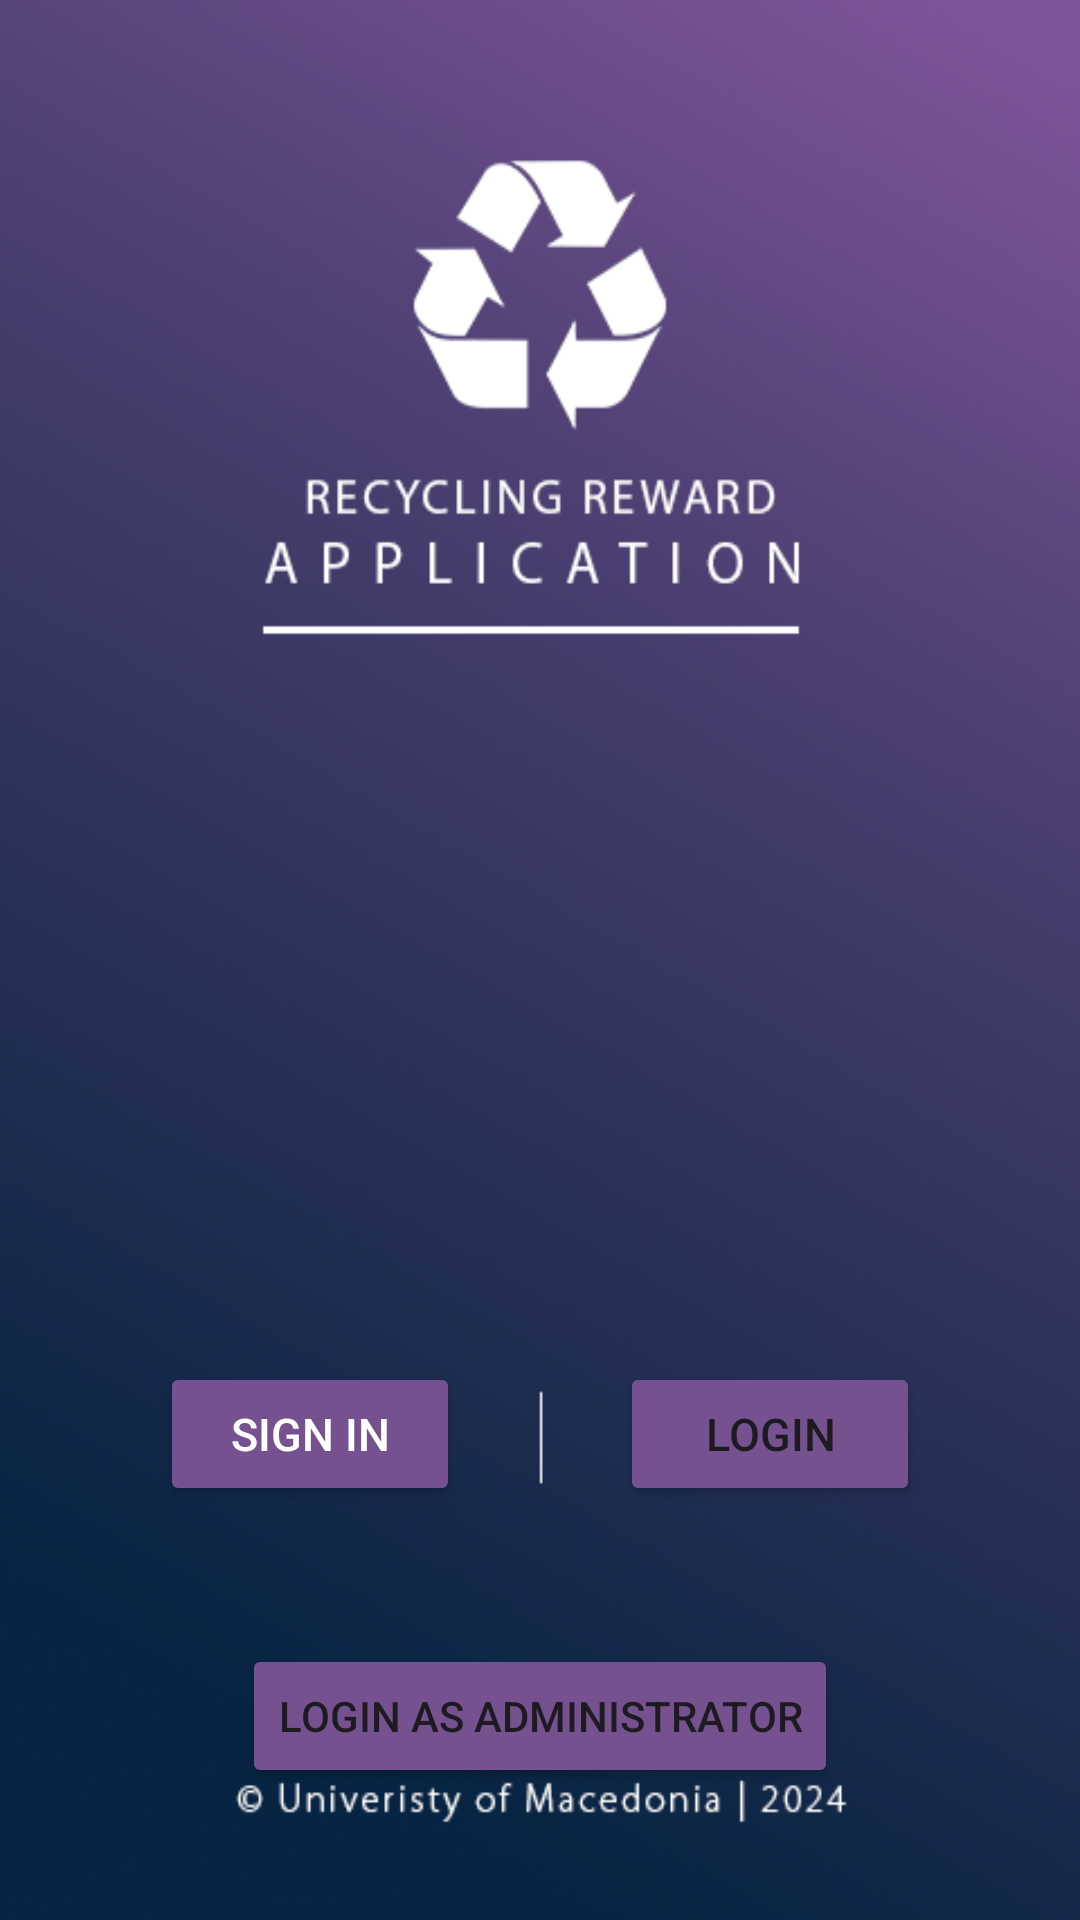

Write the Android layout XML for this screen, with the resource values it uses.
<!-- AndroidManifest.xml: application theme Theme.RecyclingRewardApplication -->
<!-- res/layout/activity_main.xml -->
<?xml version="1.0" encoding="utf-8"?>
<androidx.constraintlayout.widget.ConstraintLayout xmlns:android="http://schemas.android.com/apk/res/android"
    xmlns:app="http://schemas.android.com/apk/res-auto"
    xmlns:tools="http://schemas.android.com/tools"
    android:layout_width="match_parent"
    android:layout_height="match_parent"
    android:background="@drawable/background"
    tools:context=".MainActivity">

    <Button
        android:id="@+id/button_login"
        android:layout_width="100dp"
        android:layout_height="wrap_content"
        android:backgroundTint="#765190"
        android:onClick="onClickLogin"
        android:text="@string/button_login"
        android:textColorHighlight="#BCB4B4"
        android:textColorLink="#BCB4B4"
        android:textSize="15sp"
        app:layout_constraintBottom_toBottomOf="parent"
        app:layout_constraintEnd_toEndOf="parent"
        app:layout_constraintHorizontal_bias="0.5"
        app:layout_constraintStart_toEndOf="@+id/button_sign_in"
        app:layout_constraintTop_toTopOf="parent"
        app:layout_constraintVertical_bias="0.767"
        app:rippleColor="#BCB4B4" />

    <Button
        android:id="@+id/button_sign_in"
        android:layout_width="100dp"
        android:layout_height="wrap_content"
        android:backgroundTint="#765190"
        android:onClick="onClickSignIn"
        android:text="@string/sign_In"
        android:textColor="@color/white"
        android:textSize="15sp"
        app:layout_constraintBottom_toBottomOf="parent"
        app:layout_constraintEnd_toStartOf="@+id/button_login"
        app:layout_constraintHorizontal_bias="0.5"
        app:layout_constraintStart_toStartOf="parent"
        app:layout_constraintTop_toTopOf="parent"
        app:layout_constraintVertical_bias="0.767" />

    <Button
        android:id="@+id/administrator_btn"
        android:layout_width="wrap_content"
        android:layout_height="wrap_content"
        android:layout_marginBottom="44dp"
        android:backgroundTint="#765190"
        android:onClick="onClickAdministrator"
        android:text="@string/loginAsAdministrator"
        app:layout_constraintBottom_toBottomOf="parent"
        app:layout_constraintEnd_toEndOf="parent"
        app:layout_constraintStart_toStartOf="parent" />


</androidx.constraintlayout.widget.ConstraintLayout>
<!-- resources referenced by this layout -->
<resources>
  <!-- drawable background: png bitmap (drawable, 238494 bytes) -->
  <string name="button_login">Login</string>
  <string name="loginAsAdministrator">Login As Administrator</string>
  <string name="sign_In">Sign In</string>
  <style name="Theme.RecyclingRewardApplication" parent="Base.Theme.RecyclingRewardApplication" />
  <style name="Base.Theme.RecyclingRewardApplication" parent="Theme.Material3.DayNight.NoActionBar">
          
          
      </style>
  <!-- not gathered from this repository: default colours our renderer supplied (Android Studio template values) -->
  <color name="white">#FFFFFFFF</color>
</resources>
